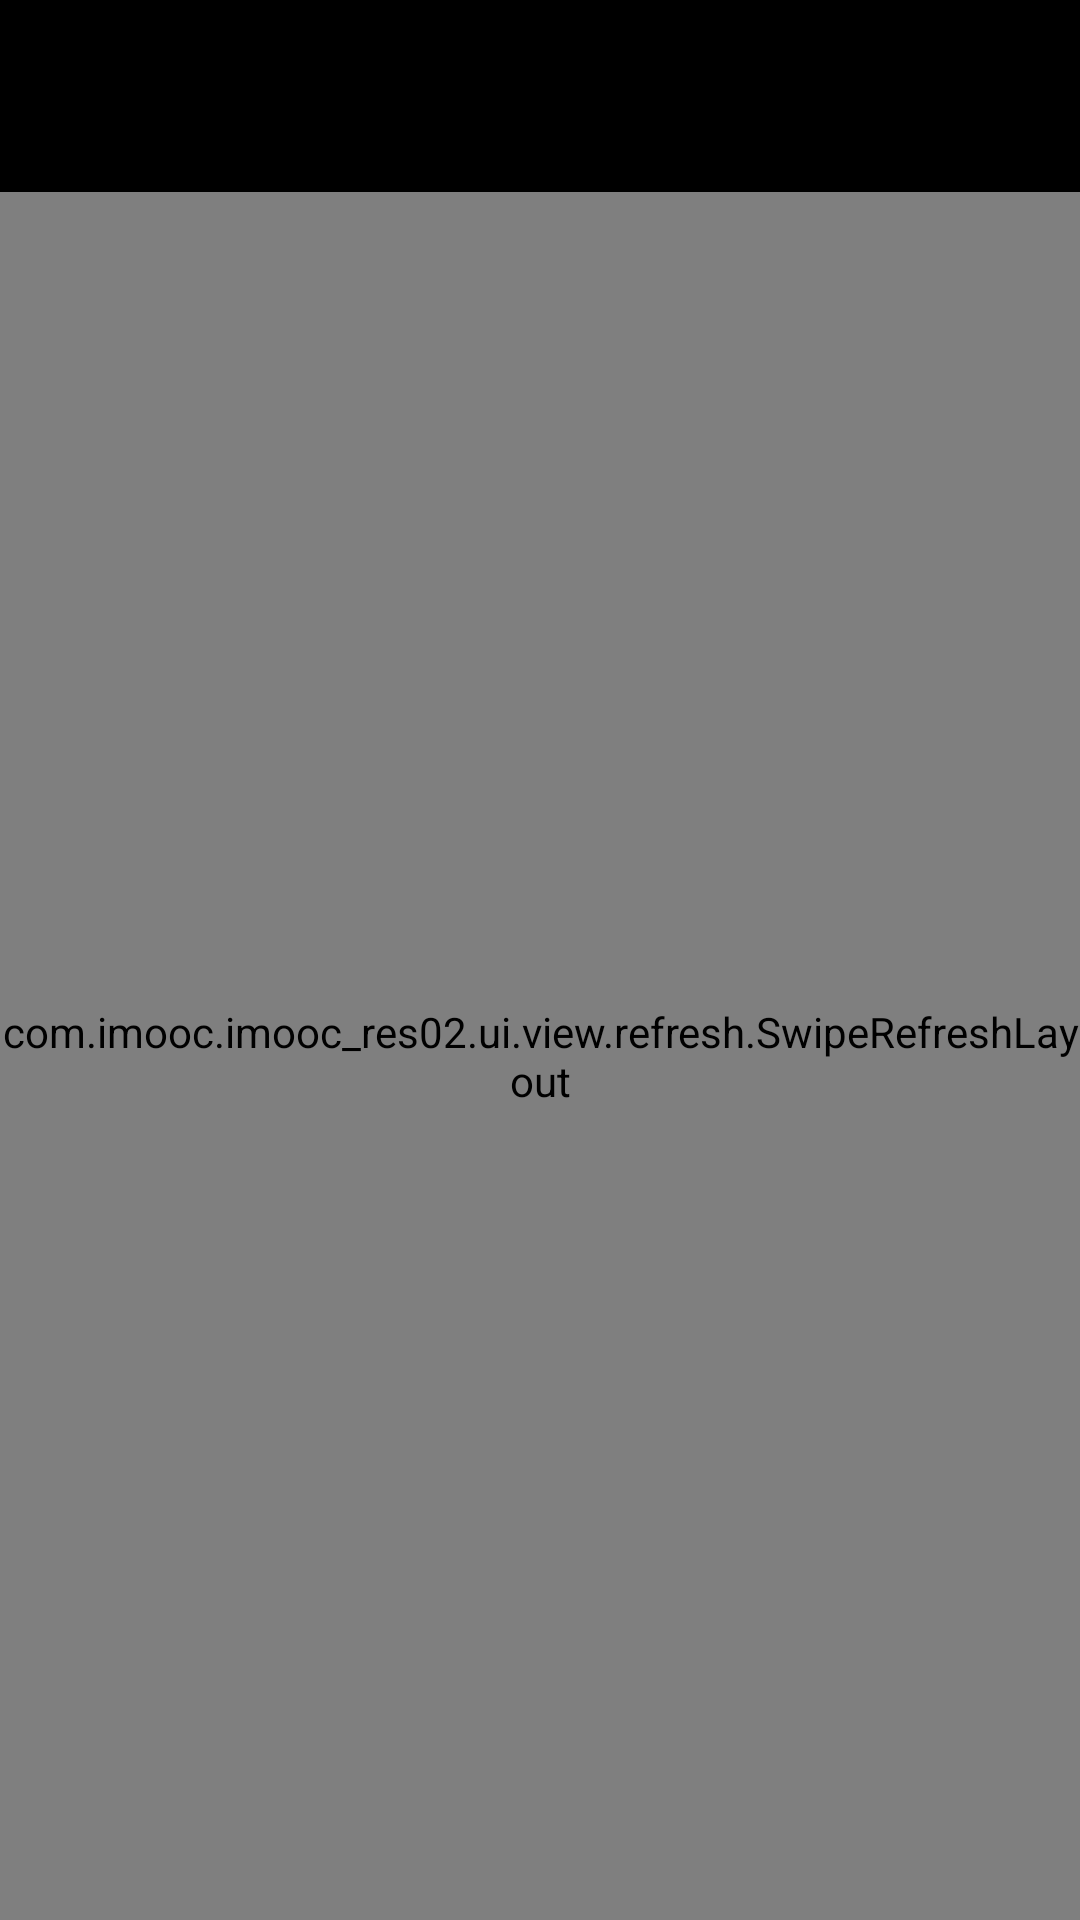

The Android layout XML behind this screen, and the referenced resources:
<!-- AndroidManifest.xml: application theme Theme.Imooc_res02 -->
<!-- res/layout/activity_restaurant.xml -->
<?xml version="1.0" encoding="utf-8"?>
<LinearLayout xmlns:android="http://schemas.android.com/apk/res/android"
    xmlns:app="http://schemas.android.com/apk/res-auto"
    xmlns:tools="http://schemas.android.com/tools"
    android:id="@+id/content_product_list"
    android:layout_width="match_parent"
    android:layout_height="match_parent"
    android:orientation="vertical">

    <include layout="@layout/common_toolbar"/>

    <com.imooc.imooc_res02.ui.view.refresh.SwipeRefreshLayout
        android:id="@+id/id_refresh_layout"
        android:layout_width="match_parent"
        android:layout_height="0dp"
        android:layout_weight="1"
        android:background="#ffffff">

        <androidx.recyclerview.widget.RecyclerView
            android:id="@+id/id_recyclerview"
            android:layout_width="match_parent"
            android:layout_height="match_parent"
            />

    </com.imooc.imooc_res02.ui.view.refresh.SwipeRefreshLayout>

</LinearLayout>
<!-- res/layout/common_toolbar.xml (included above) -->
<?xml version="1.0" encoding="utf-8"?>
<androidx.appcompat.widget.Toolbar xmlns:android="http://schemas.android.com/apk/res/android"
    xmlns:app="http://schemas.android.com/apk/res-auto"
    android:id="@+id/id_toolbar"
    android:layout_width="match_parent"
    android:layout_height="wrap_content"
    android:background="#000000"
    app:navigationIcon="@mipmap/back"
    app:titleTextColor="#ffffff" />
<!-- resources referenced by this layout -->
<resources>
  <style name="Theme.Imooc_res02" parent="Base.Theme.Imooc_res02" />
  <style name="Base.Theme.Imooc_res02" parent="Theme.Material3.DayNight.NoActionBar">
          
          
      </style>
</resources>
